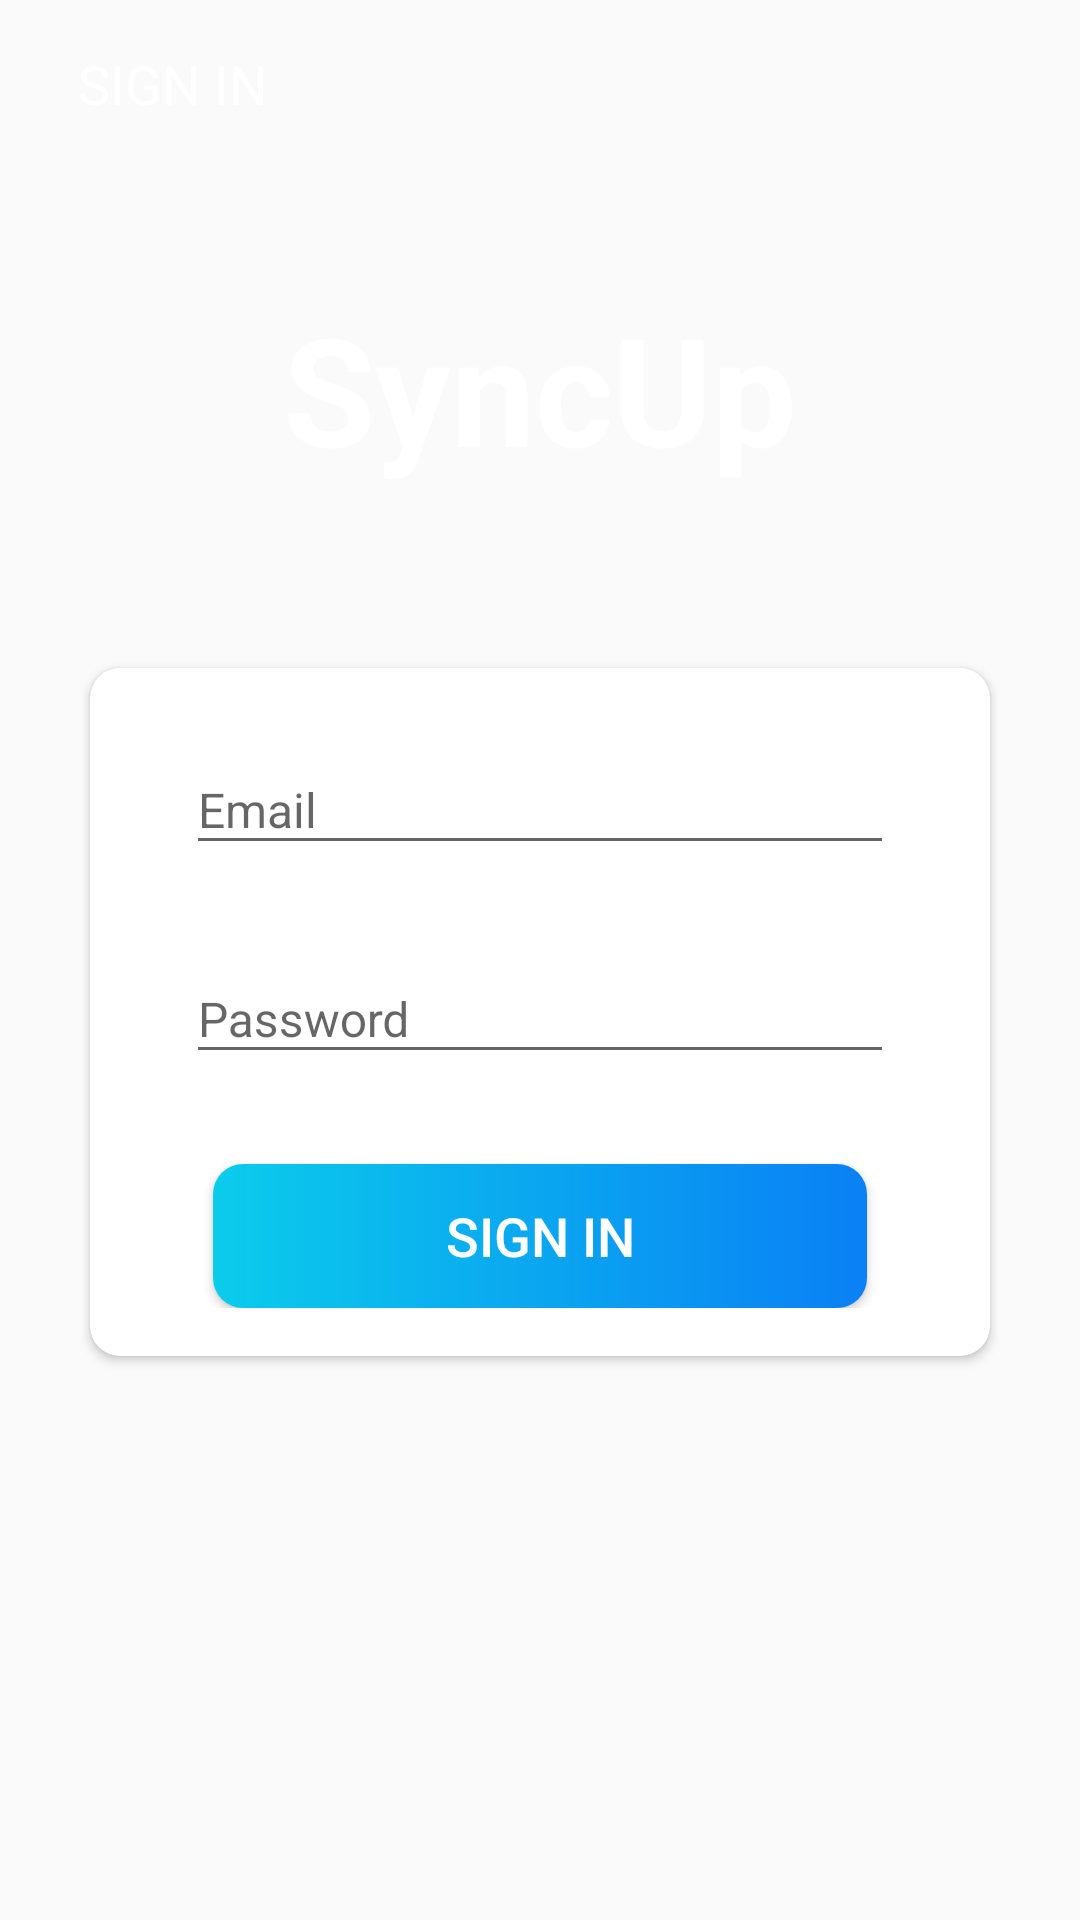

Write the Android layout XML for this screen, with the resource values it uses.
<!-- AndroidManifest.xml: activity theme Theme.SyncUp.NoActionBar -->
<!-- res/layout/activity_sign_in.xml -->
<?xml version="1.0" encoding="utf-8"?>
<LinearLayout xmlns:android="http://schemas.android.com/apk/res/android"
    xmlns:app="http://schemas.android.com/apk/res-auto"
    xmlns:tools="http://schemas.android.com/tools"
    android:layout_width="match_parent"
    android:layout_height="match_parent"
    android:orientation="vertical"
    android:background="@drawable/ic_splash_background"
    tools:context=".activities.SignInActivity">

    <androidx.appcompat.widget.Toolbar
        android:id="@+id/toolbar_sign_in_activity"
        android:layout_width="match_parent"
        android:layout_height="?attr/actionBarSize">

        <ImageView
            android:id="@+id/back_button"
            android:layout_width="wrap_content"
            android:gravity="center_vertical"
            android:padding="5dp"
            android:layout_height="wrap_content"
            android:src="@drawable/back_button_white"
            android:backgroundTint="@color/colorTransparent">

        </ImageView>

        <TextView
            android:id="@+id/tv_title"
            android:layout_width="match_parent"
            android:layout_height="match_parent"
            android:gravity="center_vertical"
            android:text="@string/sign_in"
            android:textColor="@color/white"
            android:textSize="@dimen/toolbar_title_text_size"/>

    </androidx.appcompat.widget.Toolbar>

    <LinearLayout
        android:layout_width="match_parent"
        android:layout_height="match_parent"
        android:layout_gravity="center"
        android:layout_marginTop="@dimen/authentication_screen_content_marginTop"
        android:orientation="vertical">

        <TextView
            android:id="@+id/tv_app_name"
            android:layout_width="wrap_content"
            android:layout_height="wrap_content"
            android:layout_gravity="center"
            android:text="@string/app_name"
            android:textColor="@android:color/white"
            android:textSize="50dp"
            android:textStyle="bold"/>

        <androidx.cardview.widget.CardView
            android:layout_width="match_parent"
            android:layout_height="wrap_content"
            android:layout_marginStart="@dimen/authentication_screen_marginStartEnd"
            android:layout_marginTop="@dimen/authentication_screen_marginTop"
            android:layout_marginEnd="@dimen/authentication_screen_marginStartEnd"
            android:elevation="@dimen/card_view_elevation"
            app:cardCornerRadius="@dimen/card_view_corner_radius">

            <LinearLayout
                android:layout_width="match_parent"
                android:layout_height="wrap_content"
                android:orientation="vertical"
                android:padding="@dimen/card_view_layout_content_padding">

                <com.google.android.material.textfield.TextInputLayout
                    android:layout_width="match_parent"
                    android:layout_height="wrap_content"
                    android:layout_marginStart="@dimen/authentication_screen_til_marginStartEnd"
                    android:layout_marginEnd="@dimen/authentication_screen_til_marginStartEnd">

                    <androidx.appcompat.widget.AppCompatEditText
                        android:id="@+id/et_email"
                        android:layout_width="match_parent"
                        android:layout_height="wrap_content"
                        android:hint="@string/email"
                        android:inputType="textEmailAddress"
                        android:textSize="@dimen/et_text_size" />
                </com.google.android.material.textfield.TextInputLayout>

                <com.google.android.material.textfield.TextInputLayout
                    android:layout_width="match_parent"
                    android:layout_height="wrap_content"
                    android:layout_marginStart="@dimen/authentication_screen_til_marginStartEnd"
                    android:layout_marginTop="@dimen/authentication_screen_til_marginTop"
                    android:layout_marginEnd="@dimen/authentication_screen_til_marginStartEnd">

                    <androidx.appcompat.widget.AppCompatEditText
                        android:id="@+id/et_password"
                        android:layout_width="match_parent"
                        android:layout_height="wrap_content"
                        android:hint="@string/password"
                        android:inputType="textPassword"
                        android:textSize="@dimen/et_text_size" />
                </com.google.android.material.textfield.TextInputLayout>

                <Button
                    android:id="@+id/btn_sign_in"
                    android:layout_width="match_parent"
                    android:layout_height="wrap_content"
                    android:layout_gravity="center"
                    android:layout_marginStart="@dimen/btn_marginStartEnd"
                    android:layout_marginTop="@dimen/sign_up_screen_btn_marginTop"
                    android:layout_marginEnd="@dimen/btn_marginStartEnd"
                    android:background="@drawable/rectangular_button"
                    android:foreground="?attr/selectableItemBackground"
                    android:gravity="center"
                    android:paddingTop="@dimen/btn_paddingTopBottom"
                    android:paddingBottom="@dimen/btn_paddingTopBottom"
                    android:text="@string/sign_in"
                    android:textColor="@android:color/white"
                    android:textSize="@dimen/btn_text_size" />
            </LinearLayout>
        </androidx.cardview.widget.CardView>
    </LinearLayout>

</LinearLayout>
<!-- resources referenced by this layout -->
<resources>
  <color name="colorTransparent">#00000000</color>
  <color name="white">#FFFFFFFF</color>
  <dimen name="authentication_screen_content_marginTop">40dp</dimen>
  <dimen name="authentication_screen_marginStartEnd">30dp</dimen>
  <dimen name="authentication_screen_marginTop">60dp</dimen>
  <dimen name="authentication_screen_til_marginStartEnd">16dp</dimen>
  <dimen name="authentication_screen_til_marginTop">20dp</dimen>
  <dimen name="btn_marginStartEnd">25dp</dimen>
  <dimen name="btn_paddingTopBottom">8dp</dimen>
  <dimen name="btn_text_size">18sp</dimen>
  <dimen name="card_view_corner_radius">10dp</dimen>
  <dimen name="card_view_elevation">10dp</dimen>
  <dimen name="card_view_layout_content_padding">16dp</dimen>
  <dimen name="et_text_size">16sp</dimen>
  <dimen name="sign_up_screen_btn_marginTop">30dp</dimen>
  <dimen name="toolbar_title_text_size">18sp</dimen>
  <!-- drawable rectangular_button (drawable) -->
  <?xml version="1.0" encoding="utf-8"?>
  <shape xmlns:android="http://schemas.android.com/apk/res/android"
      android:shape="rectangle">
  
      <gradient
          android:angle="360"
          android:endColor="#0A80F5"
          android:startColor="#0BCCEB"
          android:type="linear">
      </gradient>
  
      <corners
          android:radius="10dp">
      </corners>
  
  </shape>
  <string name="app_name">SyncUp</string>
  <string name="email">Email</string>
  <string name="password">Password</string>
  <string name="sign_in">SIGN IN</string>
  <style name="Theme.SyncUp.NoActionBar">
          <item name="windowActionBar">false</item>
          <item name="windowNoTitle">true</item>
      </style>
</resources>
